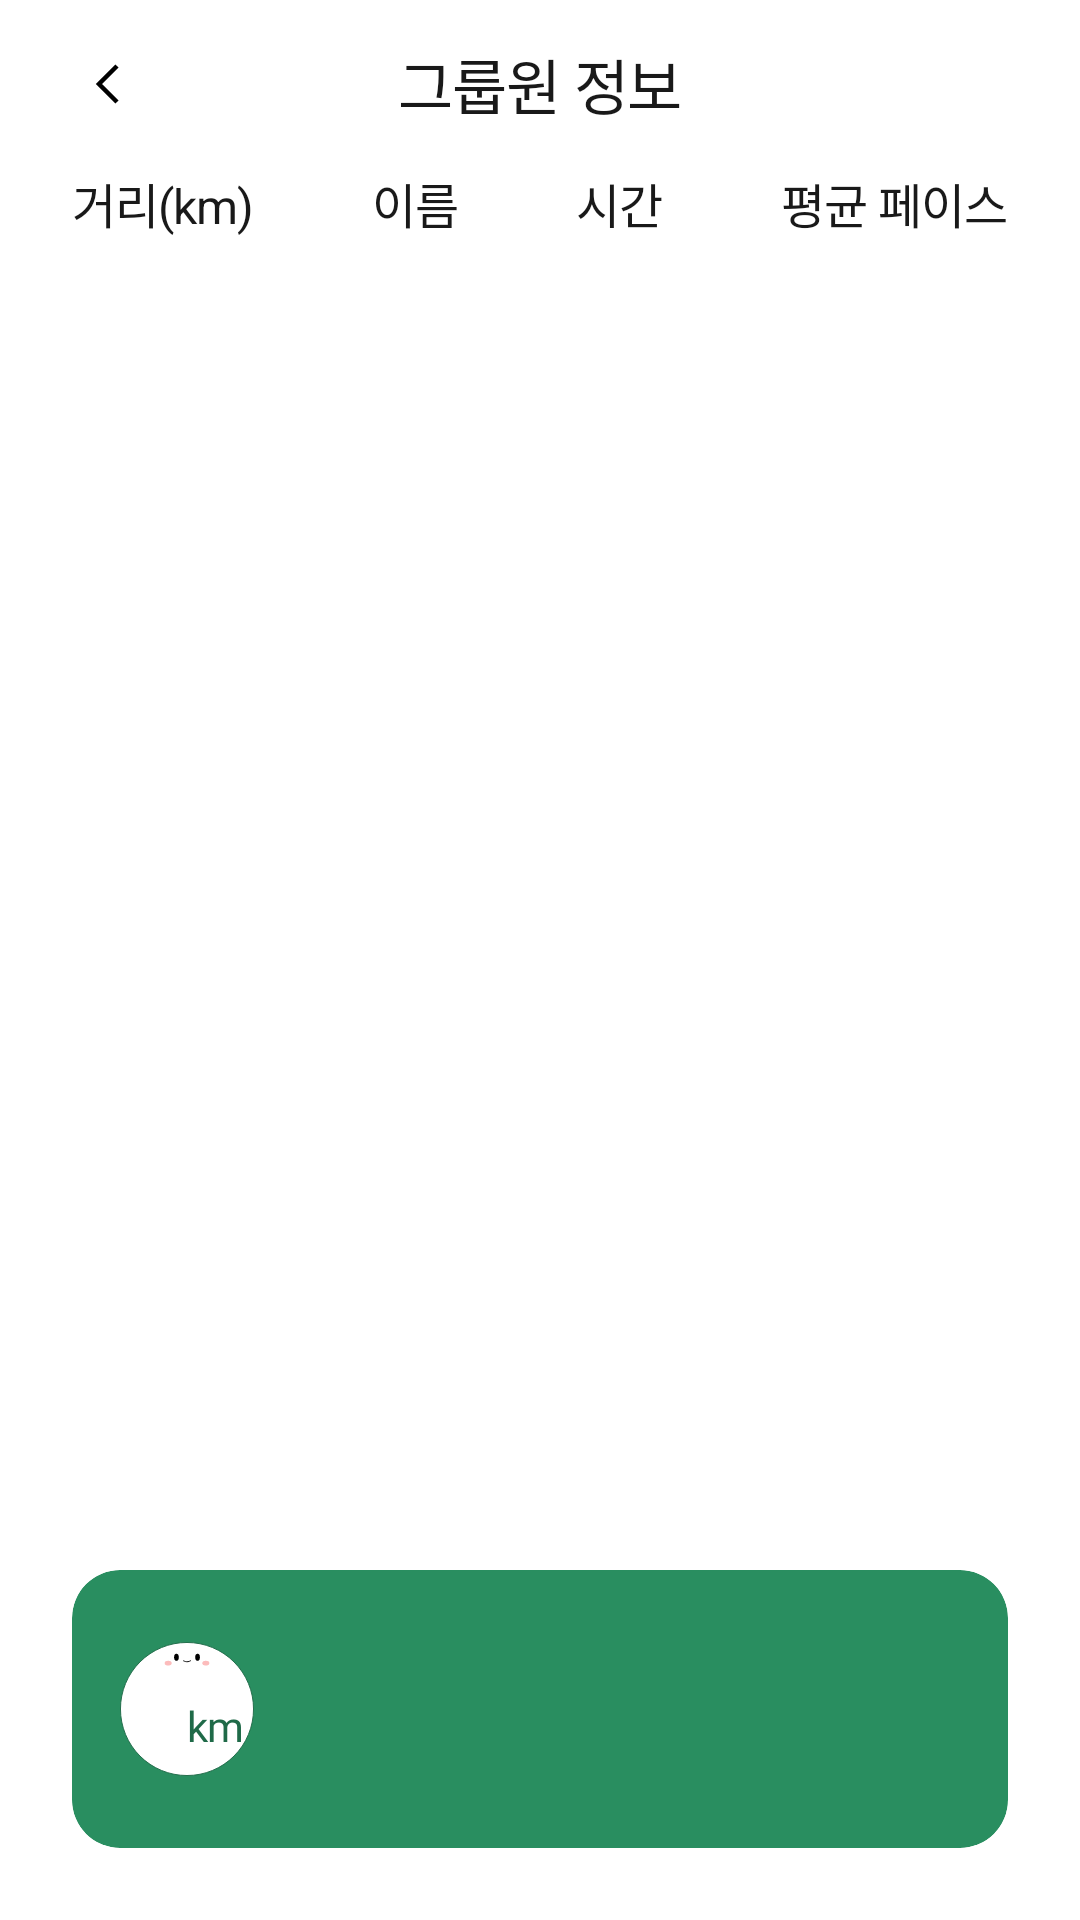

Write the Android layout XML for this screen, with the resource values it uses.
<!-- AndroidManifest.xml: fallback theme Theme.MaterialComponents.DayNight.NoActionBar -->
<!-- res/layout/fragment_group_history.xml -->
<?xml version="1.0" encoding="utf-8"?>
<androidx.constraintlayout.widget.ConstraintLayout xmlns:android="http://schemas.android.com/apk/res/android"
    xmlns:app="http://schemas.android.com/apk/res-auto"
    xmlns:tools="http://schemas.android.com/tools"
    android:layout_width="match_parent"
    android:layout_height="match_parent"
    tools:context=".history.view.GroupHistoryFragment">

    <TextView
        android:id="@+id/tv_title"
        android:layout_width="0dp"
        android:layout_height="wrap_content"
        android:fontFamily="@font/pretendard_medium"
        android:gravity="center"
        android:letterSpacing="-0.02"
        android:text="그룹원 정보"
        android:textColor="@color/text"
        android:textSize="20sp"
        app:layout_constraintBottom_toBottomOf="@+id/btn_back"
        app:layout_constraintEnd_toEndOf="parent"
        app:layout_constraintStart_toStartOf="parent"
        app:layout_constraintTop_toTopOf="@+id/btn_back" />

    <ImageView
        android:id="@+id/btn_back"
        android:layout_width="wrap_content"
        android:layout_height="wrap_content"
        android:layout_marginStart="8dp"
        android:padding="16dp"
        android:src="@drawable/ic_all_arrow"
        app:layout_constraintStart_toStartOf="parent"
        app:layout_constraintTop_toTopOf="parent" />

    <TextView
        android:id="@+id/textView3"
        android:layout_width="wrap_content"
        android:layout_height="wrap_content"
        android:letterSpacing="-0.02"
        android:text="거리(km)"
        android:textColor="@color/text"
        android:textSize="16sp"
        android:layout_marginStart="24dp"
        app:layout_constraintEnd_toStartOf="@+id/textView4"
        app:layout_constraintHorizontal_bias="0.5"
        app:layout_constraintHorizontal_chainStyle="spread_inside"
        app:layout_constraintStart_toStartOf="parent"
        app:layout_constraintTop_toBottomOf="@+id/btn_back" />


    <TextView
        android:id="@+id/textView4"
        android:layout_width="wrap_content"
        android:layout_height="wrap_content"
        android:letterSpacing="-0.02"
        android:text="이름"
        android:textColor="@color/text"
        android:textSize="16sp"
        app:layout_constraintEnd_toStartOf="@+id/textView5"
        app:layout_constraintHorizontal_bias="0.5"
        app:layout_constraintStart_toEndOf="@+id/textView3"
        app:layout_constraintTop_toBottomOf="@+id/btn_back" />

    <TextView
        android:id="@+id/textView5"
        android:layout_width="wrap_content"
        android:layout_height="wrap_content"
        android:letterSpacing="-0.02"
        android:text="시간"
        android:textColor="@color/text"
        android:textSize="16sp"
        app:layout_constraintEnd_toStartOf="@+id/textView6"
        app:layout_constraintHorizontal_bias="0.5"
        app:layout_constraintStart_toEndOf="@+id/textView4"
        app:layout_constraintTop_toBottomOf="@+id/btn_back" />

    <TextView
        android:id="@+id/textView6"
        android:layout_width="wrap_content"
        android:layout_height="wrap_content"
        android:letterSpacing="-0.02"
        android:text="평균 페이스"
        android:textColor="@color/text"
        android:textSize="16sp"
        android:layout_marginEnd="24dp"
        app:layout_constraintEnd_toEndOf="parent"
        app:layout_constraintHorizontal_bias="0.5"
        app:layout_constraintStart_toEndOf="@+id/textView5"
        app:layout_constraintTop_toBottomOf="@+id/btn_back" />

    <androidx.recyclerview.widget.RecyclerView
        android:id="@+id/rv_group_history"
        android:layout_width="0dp"
        android:layout_height="0dp"
        android:layout_marginVertical="20dp"
        app:layout_constraintBottom_toTopOf="@+id/cv_my_record"
        app:layout_constraintEnd_toEndOf="@+id/textView6"
        app:layout_constraintStart_toStartOf="@+id/textView3"
        app:layout_constraintTop_toBottomOf="@+id/textView3" />

    <androidx.cardview.widget.CardView
        android:id="@+id/cv_my_record"
        android:layout_width="0dp"
        android:layout_height="0dp"
        app:cardBackgroundColor="@color/login_btn"
        app:cardCornerRadius="16dp"
        app:cardElevation="0dp"
        android:layout_marginBottom="24dp"
        app:layout_constraintBottom_toBottomOf="parent"
        app:layout_constraintDimensionRatio="3.371"
        app:layout_constraintEnd_toEndOf="@+id/rv_group_history"
        app:layout_constraintStart_toStartOf="@+id/rv_group_history">

        <androidx.constraintlayout.widget.ConstraintLayout
            android:layout_width="match_parent"
            android:layout_height="match_parent"
            android:paddingHorizontal="16dp"
            android:paddingVertical="24dp">

            <ImageView
                android:id="@+id/imageView"
                android:layout_width="0dp"
                android:layout_height="0dp"
                android:src="@drawable/bg_group_distance_icon"
                app:layout_constraintBottom_toBottomOf="parent"
                app:layout_constraintDimensionRatio="1"
                app:layout_constraintStart_toStartOf="parent"
                app:layout_constraintTop_toTopOf="parent" />

            <TextView
                android:id="@+id/tv_my_distance"
                android:layout_width="0dp"
                android:layout_height="wrap_content"
                android:fontFamily="@font/postnonillsjaffna_extrabold"
                android:letterSpacing="-0.02"
                android:textColor="@color/primary_dark"
                android:textSize="40sp"
                android:gravity="end|bottom"
                android:includeFontPadding="false"
                app:layout_constraintBaseline_toBottomOf="@+id/tv_my_distance_unit"
                app:layout_constraintBottom_toBottomOf="@+id/imageView"
                app:layout_constraintEnd_toStartOf="@+id/tv_my_distance_unit"
                app:layout_constraintHorizontal_weight="5"
                app:layout_constraintStart_toStartOf="@+id/imageView"
                tools:text="10" />

            <TextView
                android:id="@+id/tv_my_distance_unit"
                android:layout_width="0dp"
                android:layout_height="wrap_content"
                android:fontFamily="@font/postnonillsjaffna_extrabold"
                android:letterSpacing="-0.02"
                android:text="km"
                android:textColor="@color/primary_dark"
                android:textSize="14sp"
                android:gravity="bottom|start"
                android:includeFontPadding="false"
                android:layout_marginBottom="8dp"
                app:layout_constraintBottom_toBottomOf="@+id/imageView"
                app:layout_constraintEnd_toEndOf="@+id/imageView"
                app:layout_constraintHorizontal_weight="5"
                app:layout_constraintStart_toEndOf="@+id/tv_my_distance" />

            <TextView
                android:id="@+id/tv_my_name"
                android:layout_width="0dp"
                android:layout_height="0dp"
                tools:text="달려라 화니"
                android:textSize="16sp"
                android:textColor="@color/white"
                android:fontFamily="@font/pretendard_medium"
                android:letterSpacing="-0.02"
                android:gravity="center"
                android:layout_marginStart="16dp"
                app:layout_constraintBottom_toBottomOf="parent"
                app:layout_constraintEnd_toStartOf="@+id/tv_my_duration"
                app:layout_constraintStart_toEndOf="@+id/imageView"
                app:layout_constraintTop_toTopOf="parent" />

            <TextView
                android:id="@+id/tv_my_duration"
                android:layout_width="0dp"
                android:layout_height="0dp"
                tools:text="3:02:30"
                android:textSize="16sp"
                android:textColor="@color/white"
                android:fontFamily="@font/pretendard_medium"
                android:letterSpacing="-0.02"
                android:gravity="center"
                app:layout_constraintEnd_toStartOf="@+id/tv_my_pace"
                app:layout_constraintBottom_toBottomOf="parent"
                app:layout_constraintStart_toEndOf="@+id/tv_my_name"
                app:layout_constraintTop_toTopOf="parent" />

            <TextView
                android:id="@+id/tv_my_pace"
                android:layout_width="0dp"
                android:layout_height="0dp"
                tools:text="05'30''"
                android:textSize="16sp"
                android:textColor="@color/white"
                android:fontFamily="@font/pretendard_medium"
                android:letterSpacing="-0.02"
                android:gravity="center"
                app:layout_constraintEnd_toEndOf="parent"
                app:layout_constraintBottom_toBottomOf="parent"
                app:layout_constraintStart_toEndOf="@+id/tv_my_duration"
                app:layout_constraintTop_toTopOf="parent" />
        </androidx.constraintlayout.widget.ConstraintLayout>
    </androidx.cardview.widget.CardView>

</androidx.constraintlayout.widget.ConstraintLayout>
<!-- resources referenced by this layout -->
<resources>
  <color name="login_btn">#298E60</color>
  <color name="primary_dark">#1F6A48</color>
  <color name="text">#191919</color>
  <color name="white">#FFFFFFFF</color>
  <!-- drawable bg_group_distance_icon (drawable) -->
  <vector xmlns:android="http://schemas.android.com/apk/res/android"
      android:width="57dp"
      android:height="57dp"
      android:viewportWidth="57"
      android:viewportHeight="57">
    <path
        android:pathData="M28.5,0.2L28.5,0.2A28.3,28.3 0,0 1,56.8 28.5L56.8,28.5A28.3,28.3 0,0 1,28.5 56.8L28.5,56.8A28.3,28.3 0,0 1,0.2 28.5L0.2,28.5A28.3,28.3 0,0 1,28.5 0.2z"
        android:fillColor="#ffffff"/>
    <path
        android:pathData="M28.5,0.2L28.5,0.2A28.3,28.3 0,0 1,56.8 28.5L56.8,28.5A28.3,28.3 0,0 1,28.5 56.8L28.5,56.8A28.3,28.3 0,0 1,0.2 28.5L0.2,28.5A28.3,28.3 0,0 1,28.5 0.2z"
        android:strokeWidth="0.4"
        android:fillColor="#00000000"
        android:strokeColor="#1F6A48"/>
    <path
        android:pathData="M23,6.5a1,1.5 0,1 0,2 0a1,1.5 0,1 0,-2 0z"
        android:fillColor="#000000"/>
    <path
        android:pathData="M32,6.5a1,1.5 0,1 0,2 0a1,1.5 0,1 0,-2 0z"
        android:fillColor="#000000"/>
    <path
        android:pathData="M19,9a1.5,1 0,1 0,3 0a1.5,1 0,1 0,-3 0z"
        android:fillColor="#FCBCBC"/>
    <path
        android:pathData="M35,9a1.5,1 0,1 0,3 0a1.5,1 0,1 0,-3 0z"
        android:fillColor="#FCBCBC"/>
    <path
        android:pathData="M27,8C27,8 28.5,9 30,8"
        android:strokeWidth="0.4"
        android:fillColor="#00000000"
        android:strokeColor="#000000"
        android:strokeLineCap="round"/>
  </vector>
  <!-- drawable ic_all_arrow (drawable) -->
  <vector xmlns:android="http://schemas.android.com/apk/res/android"
      android:width="24dp"
      android:height="24dp"
      android:viewportWidth="24"
      android:viewportHeight="24">
    <path
        android:pathData="M15,6L9,12L15,18"
        android:strokeWidth="1.5"
        android:fillColor="#00000000"
        android:strokeColor="#000000"/>
  </vector>
</resources>
